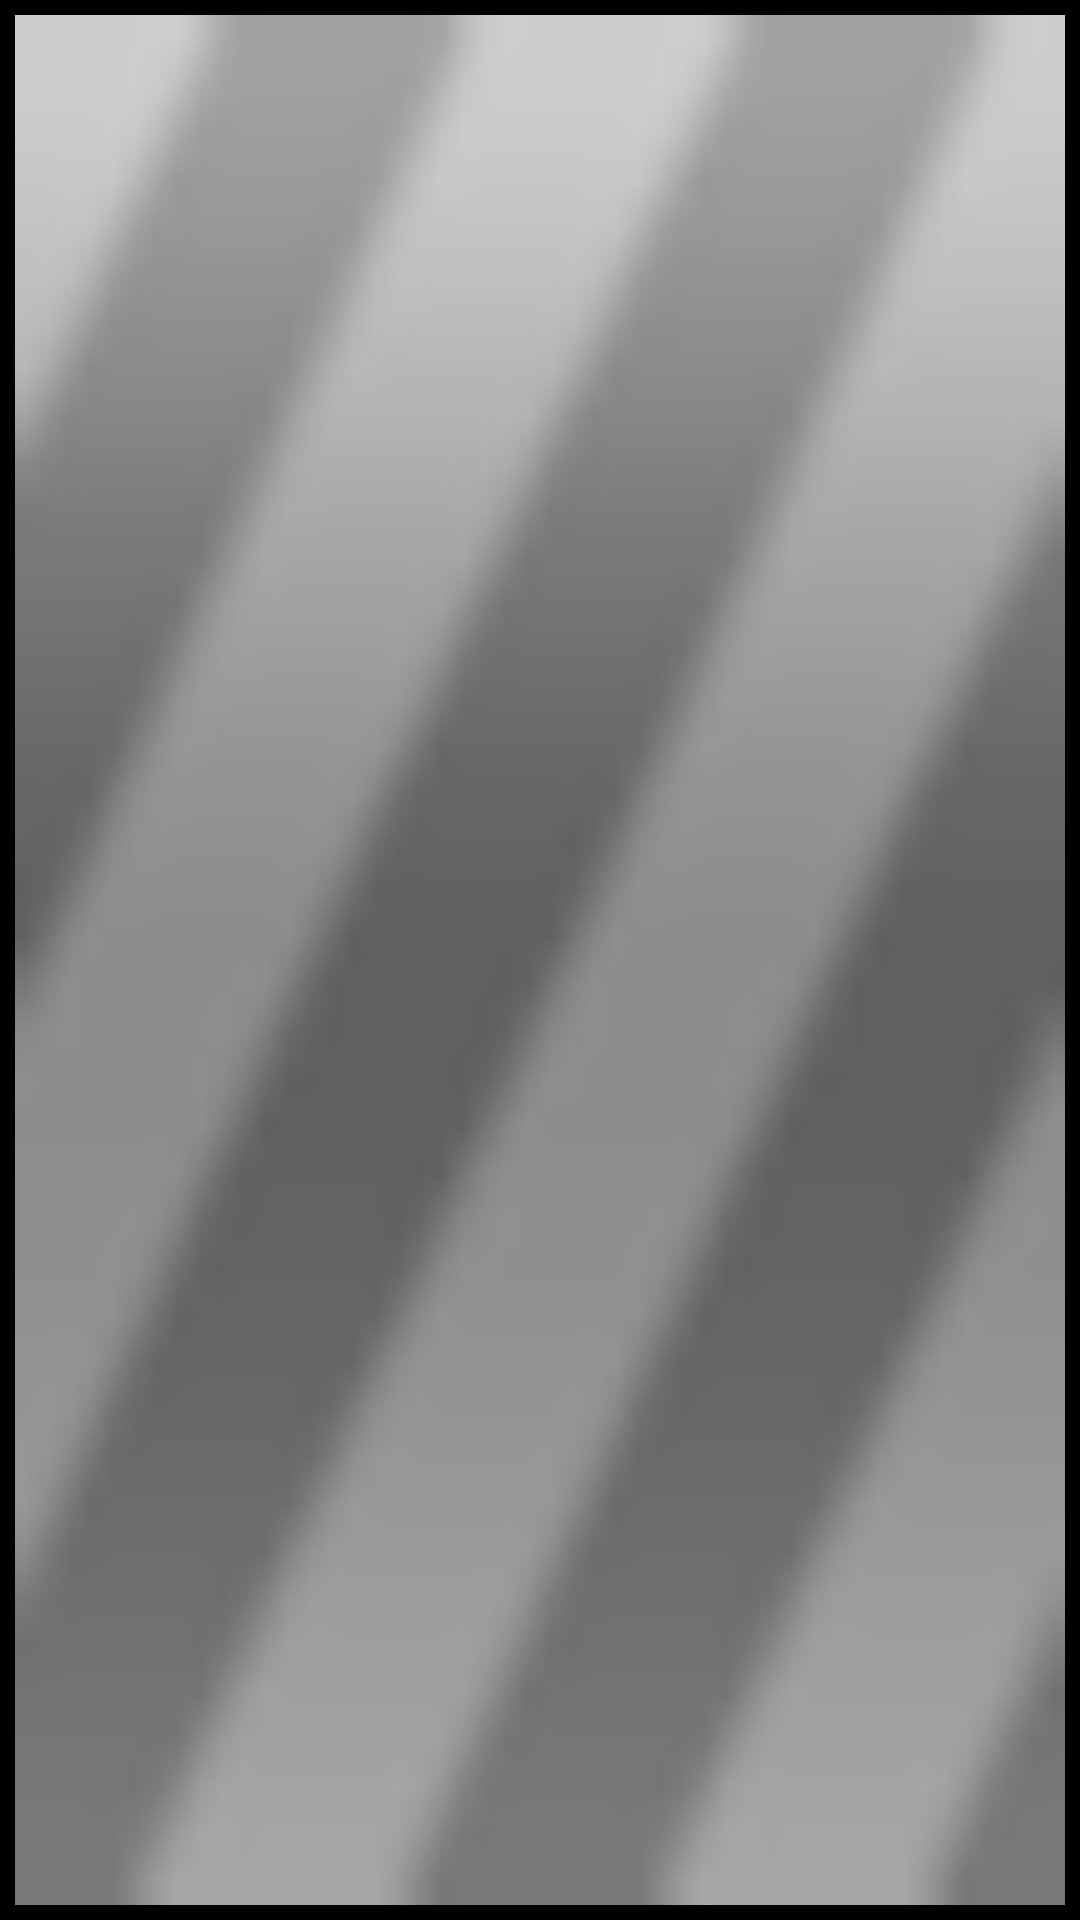

Reconstruct the res/layout file that produces this screen, plus the resources it refers to.
<!-- AndroidManifest.xml: application theme HiTheme_PushLeftIn -->
<!-- res/layout/dlna_dms_loadmoreitem.xml -->
<?xml version="1.0" encoding="utf-8"?>
<ProgressBar android:padding="5.0dp" android:layout_width="match_parent" android:layout_height="16.0dp" android:indeterminate="true" style="?android:attr/progressBarStyleHorizontal"
  xmlns:android="http://schemas.android.com/apk/res/android" />
<!-- resources referenced by this layout -->
<resources>
  <style name="HiTheme_PushLeftIn" parent="@android:style/Theme.NoTitleBar">
          <item name="android:windowAnimationStyle">@style/ActivityPushLeftInAnimation</item>
      </style>
  <style name="ActivityPushLeftInAnimation" parent="@android:style/Animation.Activity">
          <item name="android:activityOpenEnterAnimation">@anim/push_left_in</item>
          <item name="android:activityOpenExitAnimation">@anim/push_left_out</item>
          <item name="android:activityCloseEnterAnimation">@anim/push_right_in</item>
          <item name="android:activityCloseExitAnimation">@anim/push_right_out</item>
      </style>
</resources>
